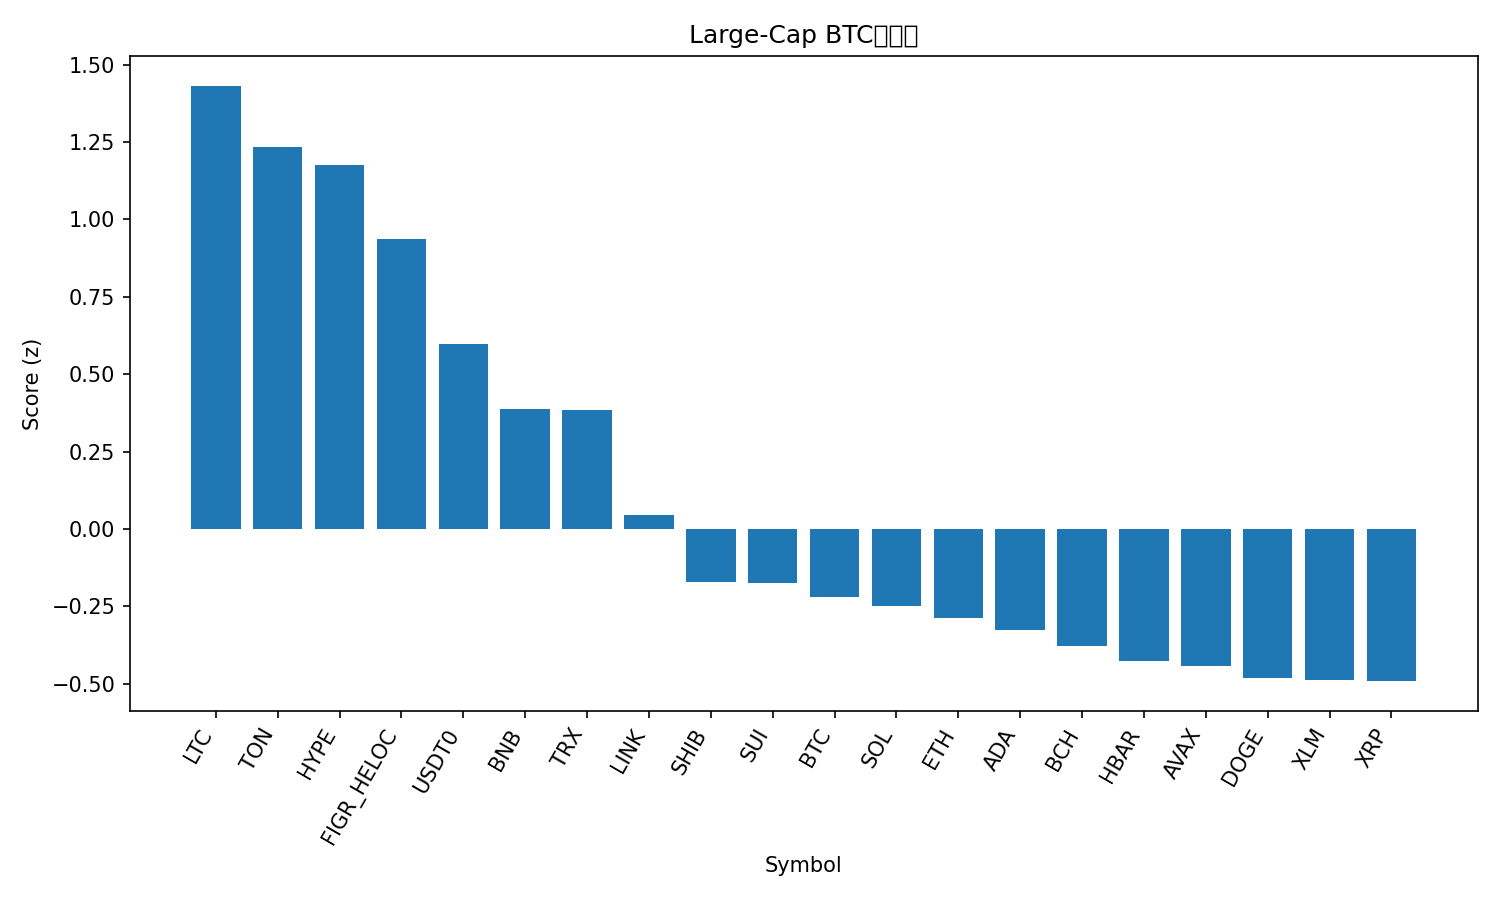

Values plotted in this chart, from the file beside it:
rank, name, symbol, price_btc, price_usd, pct_1h_btc, pct_24h_btc, pct_7d_btc, market_cap_rank, market_cap_usd, volume_usd, score
1, Litecoin, LTC, 0.001082, 127.9, 0.5032, 11.27, 10.27, 25, 9767018403, 2749375799, 1.431
2, Toncoin, TON, 2.311e-05, 2.73, 1.442, 3.46, -0.6769, 32, 6876876577, 186449715, 1.234
3, Hyperliquid, HYPE, 0.0003654, 43.2, 1.73, 2.762, -10.81, 20, 11673272611, 481676602, 1.175
4, Figure Heloc, FIGR_HELOC, 8.71e-06, 1.03, 0.7376, 5.099, 5.364, 17, 13337225138, 122996487, 0.9377
5, USDT0, USDT0, 8.46e-06, 1.0, 0.7482, 1.851, 3.266, 31, 7100512864, 636362750, 0.5978
6, BNB, BNB, 0.01038, 1227, 0.4108, 0.8317, 10.2, 4, 170721038237, 5098284991, 0.3889
7, TRON, TRX, 2.8e-06, 0.3311, 0.7543, 0.3929, -0.334, 10, 31343142656, 857926778, 0.3848
8, Chainlink, LINK, 0.0001807, 21.37, 0.3726, 0.7189, -2.598, 15, 14484988968, 1189175601, 0.04445
9, Shiba Inu, SHIB, 9.7922e-11, 1.158e-05, 0.3305, -0.4873, -5.46, 33, 6821868197, 190481140, -0.1701
10, Sui, SUI, 2.797e-05, 3.31, 0.2847, -0.1823, -5.326, 18, 11982957081, 1255044834, -0.1754
11, Bitcoin, BTC, 1.0, 118204, 0.0, 0.0, 0.0, 1, 2355391513985, 70641226614, -0.219
12, Solana, SOL, 0.001783, 210.8, 0.393, -1.709, -6.689, 6, 115096367808, 8458007717, -0.2476
13, Ethereum, ETH, 0.03472, 4104, 0.4423, -3.03, -6.499, 2, 495255658559, 44303088594, -0.2864
14, Cardano, ADA, 6.61e-06, 0.7814, 0.2657, -0.963, -7.961, 11, 28549180321, 1456695545, -0.3244
15, Bitcoin Cash, BCH, 0.004846, 572.9, -0.2582, 1.911, -2.788, 22, 11419187726, 427381716, -0.377
16, Hedera, HBAR, 1.74e-06, 0.206, 0.01822, -0.3761, -5.723, 27, 8731926692, 295831859, -0.4264
17, Avalanche, AVAX, 0.0002275, 26.89, 0.3199, -2.02, -10.71, 21, 11446630041, 925702551, -0.4415
18, Dogecoin, DOGE, 2e-06, 0.2366, 0.07216, -1.399, -6.183, 8, 35781140100, 3331408695, -0.4823
19, Stellar, XLM, 3.11e-06, 0.3674, -0.02255, -0.3636, -6.925, 19, 11764360482, 272278688, -0.4871
20, XRP, XRP, 2.306e-05, 2.73, 0.04507, -0.7967, -8.139, 5, 163226328856, 5754785954, -0.491
21, Mantle, MNT, 1.762e-05, 2.08, -1.384, -10.04, 9.984, 34, 6768897694, 516046583, -2.128
